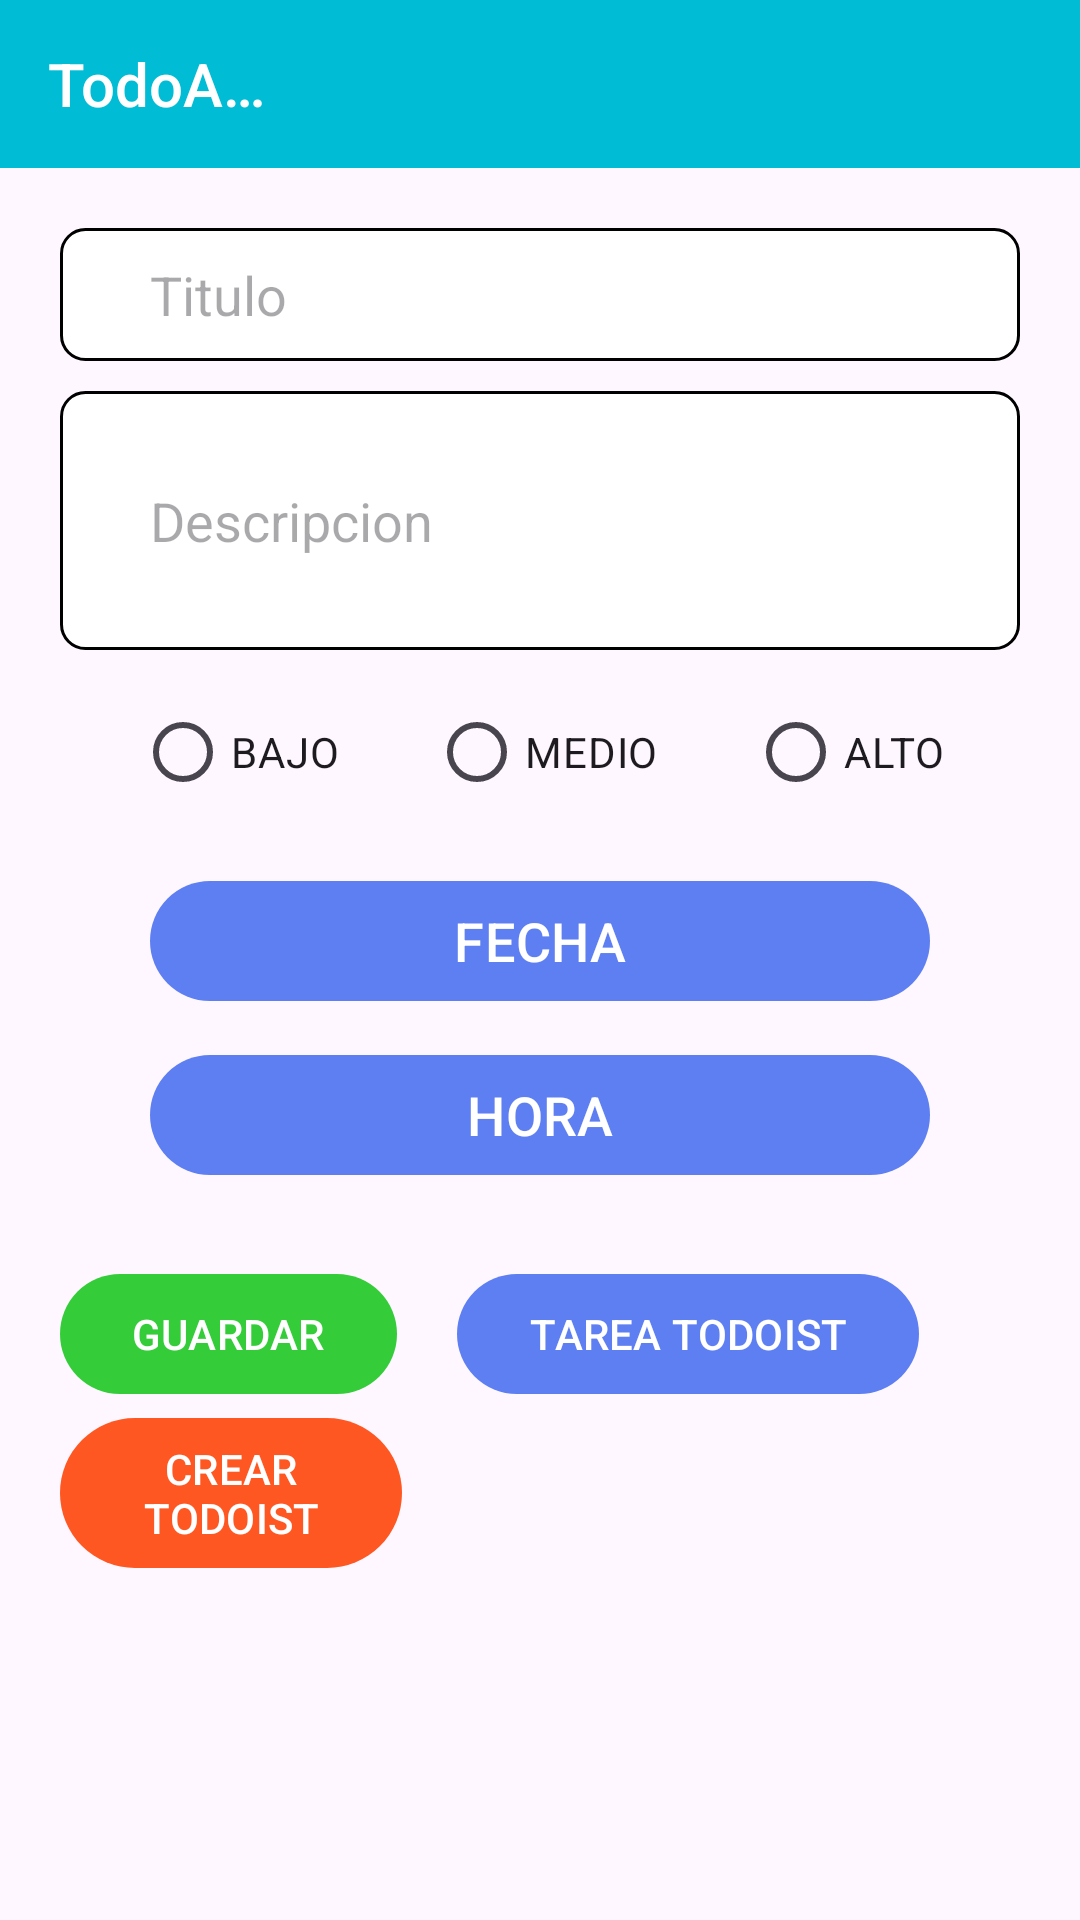

Produce the Android XML layout that renders to this screen, including the resource entries it uses.
<!-- AndroidManifest.xml: application theme Theme.TodoAppGoogleCalendar -->
<!-- res/layout/activity_main.xml -->
<?xml version="1.0" encoding="utf-8"?>
<LinearLayout xmlns:app="http://schemas.android.com/apk/res-auto"
    xmlns:android="http://schemas.android.com/apk/res/android"
    android:id="@+id/main"
    android:layout_width="match_parent"
    android:layout_height="match_parent"
    android:orientation="vertical">

    <Toolbar
        android:id="@+id/toolbar"
        android:layout_width="match_parent"
        android:layout_height="wrap_content"
        android:title="TodoApp"
        android:titleTextColor="@color/white"
        android:background="#00BCD4">


        <ImageView
            android:id="@+id/nuevaVista"
            android:layout_width="55dp"
            android:layout_height="35dp"
            android:src="@drawable/ic_arrow_right"
            android:layout_marginStart="220dp"
            android:clickable="true"
            android:onClick="abrirVentana"/>
    </Toolbar>

    <Space
        android:layout_width="match_parent"
        android:layout_height="20dp"/>


    <LinearLayout
        android:layout_width="match_parent"
        android:layout_height="wrap_content"
        android:orientation="vertical">

        <EditText
            android:id="@+id/editTextTitulo"
            android:layout_width="match_parent"
            android:layout_height="wrap_content"
            android:paddingStart="30dp"
            android:padding="10dp"
            android:layout_marginStart="20dp"
            android:layout_marginEnd="20dp"
            android:hint="Titulo"
            android:background="@drawable/edittext_border"
            />

        <Space
            android:layout_width="match_parent"
            android:layout_height="10dp"/>

        <EditText
            android:id="@+id/editTextDescripcion"
            android:layout_width="match_parent"
            android:layout_height="wrap_content"
            android:paddingStart="30dp"
            android:padding="10dp"
            android:layout_marginStart="20dp"
            android:layout_marginEnd="20dp"
            android:hint="Descripcion"
            android:background="@drawable/edittext_border"
            android:inputType="textMultiLine"
            android:lines="3"
            android:maxLines="5"
            android:scrollbars="vertical"
            android:scrollHorizontally="false"
            />

        <Space
            android:layout_width="match_parent"
            android:layout_height="10dp"/>



        <RadioGroup
            android:id="@+id/tipoUrgencia"
            android:gravity="center"
            android:layout_width="match_parent"
            android:layout_height="wrap_content"
            android:orientation="horizontal"
            >

            <RadioButton
                android:id="@+id/bajo"
                android:layout_width="wrap_content"
                android:layout_height="wrap_content"
                android:layout_marginEnd="30dp"
                android:text="BAJO"/>

            <RadioButton
                android:id="@+id/medio"
                android:layout_width="wrap_content"
                android:layout_height="wrap_content"
                android:layout_marginEnd="30dp"
                android:text="MEDIO"/>

            <RadioButton
                android:id="@+id/alto"
                android:layout_width="wrap_content"
                android:layout_height="wrap_content"
                android:text="ALTO"/>

        </RadioGroup>


        <Space
            android:layout_width="match_parent"
            android:layout_height="15dp"/>

            <com.google.android.material.button.MaterialButton
                android:id="@+id/fecha"
                android:layout_width="match_parent"
                android:layout_height="wrap_content"
                android:layout_marginStart="50dp"
                android:layout_marginEnd="50dp"
                android:text="FECHA"
                android:textSize="18dp"
                android:onClick="abrirCalendario"
                app:backgroundTint="#5D7FF2"
                >

            </com.google.android.material.button.MaterialButton>

            <Space
                android:layout_width="match_parent"
                android:layout_height="5dp"/>

            <TextView
                android:id="@+id/textViewCalendario"
                android:layout_width="match_parent"
                android:layout_height="wrap_content"
                android:layout_marginStart="50dp"
                android:layout_marginEnd="50dp"
                android:hint="FECHA"
                android:gravity="center"
                android:visibility="gone"/>

            <Space
                android:layout_width="match_parent"
                android:layout_height="5dp"/>

            <com.google.android.material.button.MaterialButton
                android:id="@+id/hora"
                android:layout_width="match_parent"
                android:layout_height="wrap_content"
                android:layout_marginStart="50dp"
                android:layout_marginEnd="50dp"
                android:text="HORA"
                android:textSize="18dp"
                app:backgroundTint="#5D7FF2">
            </com.google.android.material.button.MaterialButton>

        <Space
            android:layout_width="match_parent"
            android:layout_height="5dp"/>

        <TextView
            android:id="@+id/textViewHora"
            android:layout_width="match_parent"
            android:layout_height="wrap_content"
            android:layout_marginStart="50dp"
            android:layout_marginEnd="50dp"
            android:hint="HORA"
            android:gravity="center"
            android:visibility="gone"/>


        <Space
            android:layout_width="match_parent"
            android:layout_height="10dp"/>


        <ImageView
            android:layout_gravity="center"
            android:layout_width="320dp"
            android:layout_height="220dp"
            android:visibility="gone"/>


        <Space
            android:layout_width="match_parent"
            android:layout_height="10dp"/>



        <LinearLayout
            android:layout_width="match_parent"
            android:layout_height="wrap_content"
            android:orientation="horizontal">

            <com.google.android.material.button.MaterialButton
                android:id="@+id/guardar"
                android:layout_marginStart="20dp"
                android:layout_width="wrap_content"
                android:layout_height="wrap_content"
                android:text="GUARDAR"
                app:backgroundTint="#34CD39">

            </com.google.android.material.button.MaterialButton>

            <Space
                android:layout_width="20dp"
                android:layout_height="match_parent"/>

            <com.google.android.material.button.MaterialButton
                android:id="@+id/tareaTodoist"
                android:layout_width="wrap_content"
                android:layout_height="wrap_content"
                android:text="TAREA TODOIST"
                app:backgroundTint="#5D7FF2"
                android:onClick="nuevaVentana">

            </com.google.android.material.button.MaterialButton>


        </LinearLayout>

        <com.google.android.material.button.MaterialButton
            android:id="@+id/botonTareasCreadas"
            android:layout_width="114dp"
            android:layout_height="58dp"
            android:layout_marginStart="20dp"
            android:text="CREAR TODOIST"
            app:backgroundTint="#FF5722">

        </com.google.android.material.button.MaterialButton>





    </LinearLayout>

</LinearLayout>
<!-- resources referenced by this layout -->
<resources>
  <!-- drawable edittext_border (drawable) -->
  <?xml version="1.0" encoding="utf-8"?>
  <shape xmlns:android="http://schemas.android.com/apk/res/android">
      <solid android:color="#FFFFFF"/> 
      <stroke android:color="#000000" android:width="1dp"/> 
      <corners android:radius="8dp"/> 
  
  </shape>
  <style name="Theme.TodoAppGoogleCalendar" parent="Base.Theme.TodoAppGoogleCalendar" />
  <style name="Base.Theme.TodoAppGoogleCalendar" parent="Theme.Material3.DayNight.NoActionBar">
          
          
      </style>
  <!-- not gathered from this repository: default colours our renderer supplied (Android Studio template values) -->
  <color name="white">#FFFFFFFF</color>
</resources>
